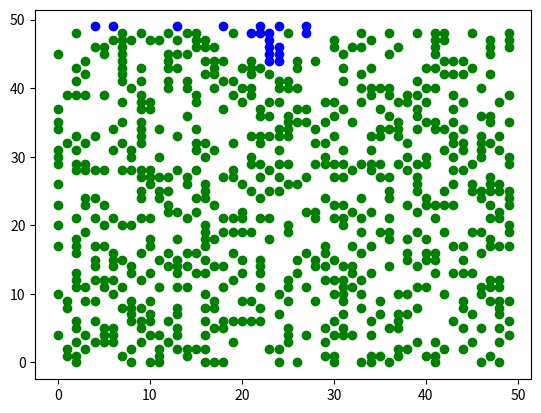

The script that saved this image:
import numpy as np
import random 
import matplotlib.pyplot as plt
import sys

class Tree:
    def __init__(self,status):
        self.status=status
    



class Forest:

    def __init__(self, dim, prob):
        self.dim=dim
        self.prob=prob
        self.forest=np.full((self.dim,self.dim), Tree)
        self.t=0
        self.trees=0
        self.burnt=0
        self.burning=0
       

    def create_forest(self):
        
        for i in range(len(self.forest)):
            for j in range(len(self.forest[0])):
                if self.prob>=random.uniform(0,1):
                    self.forest[i][j]=Tree(1)
                    self.trees+=1
                else:  
                    self.forest[i][j]=Tree(0)


    def show(self,fig=plt, show=True):
        for i in range(len(self.forest)):
            for j in range(len(self.forest)):
                if self.forest[i][j].status==1:
                    fig.plot(i,j, 'go')
                if self.forest[i][j].status==2:
                    fig.plot(i,j, 'yo')
                if self.forest[i][j].status==3:
                    fig.plot(i,j, 'ro')
                if self.forest[i][j].status==4:
                    fig.plot(i,j, 'bo')
        if show==True:
            fig.show()

    def start_fire(self):
        for i in range(len(self.forest)):
                if self.forest[i][-1].status==1:
                    self.forest[i][-1].status=2
                    self.burning+=1
                    

    def burn_neighbor(self,i,j):
        if j-1>=0 and self.forest[i][j-1].status==1:
            self.forest[i][j-1].status=1.5
            self.burning+=1

        if j+1<len(self.forest) and self.forest[i][j+1].status==1:
            self.forest[i][j+1].status=1.5
            self.burning+=1
   
        if i+1<len(self.forest[0]) and self.forest[i+1][j].status==1:
            self.forest[i+1][j].status=1.5
            self.burning+=1

        
        if i-1>=0 and self.forest[i-1][j].status==1:
            self.forest[i-1][j].status=1.5
            self.burning+=1
        
        self.forest[i][j].status=3
 
    def set_ablaze(self):
        for i in range(len(self.forest[0])):
            for j in range(len(self.forest)):
                if self.forest[i][j].status==1.5:
                    self.forest[i][j].status=2

    def extinguish_ember(self):
        for i in range(len(self.forest[0])):
            for j in range(len(self.forest)):
                if self.forest[i][j].status==3:
                    self.forest[i][j].status=4
        self.burning-=1
        self.burnt+=1

    def burn_timestep(self):
               
        self.extinguish_ember()
        self.set_ablaze()
        
        for i in range(len(self.forest[0])):
            for j in range(len(self.forest)):
                if self.forest[i][j].status==2:
                    self.burn_neighbor(i,j)

        self.t+=1
    

    def burning_the_whole_sharade(self, animate=False):
        self.start_fire()
        if animate==True:
            fig=plt.figure()
            ax = fig.add_subplot(111)
                

        while self.burning!=0 and self.burning>0:

            self.burn_timestep()
            if animate==True:
                self.show()
print('create forest')
For=Forest(50,0.3)
For.create_forest()
print('burn it')
For.burning_the_whole_sharade()
For.show()

                    

